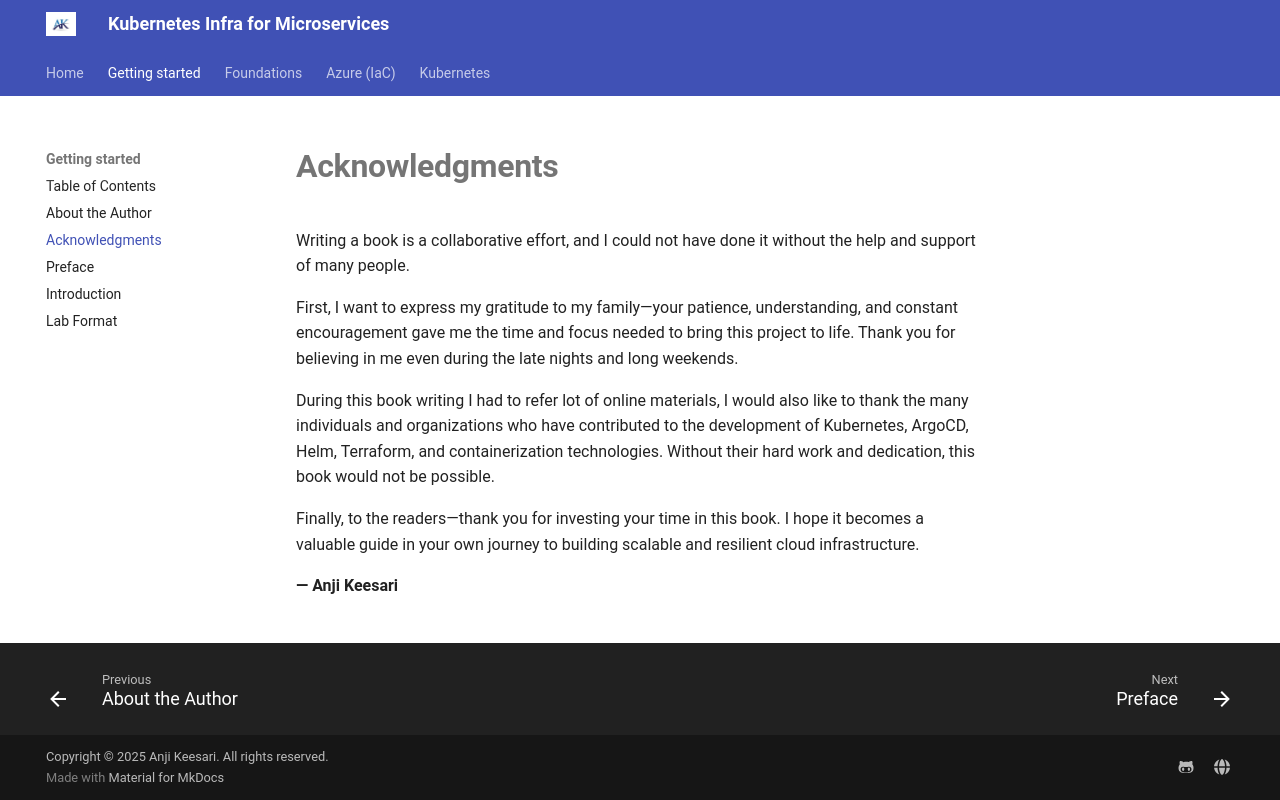

repository: akeesari/kubernetes · page: gettingstarted/acknowledgments/index.html · generator: mkdocs

# Acknowledgments

Writing a book is a collaborative effort, and I could not have done it without the help and support of many people.

First, I want to express my gratitude to my family—your patience, understanding, and constant encouragement gave me the time and focus needed to bring this project to life. Thank you for believing in me even during the late nights and long weekends.

During this book writing I had to refer lot of online materials, I would also like to thank the many individuals and organizations who have contributed to the development of Kubernetes, ArgoCD, Helm, Terraform, and containerization technologies. Without their hard work and dedication, this book would not be possible.

Finally, to the readers—thank you for investing your time in this book. I hope it becomes a valuable guide in your own journey to building scalable and resilient cloud infrastructure.


**— Anji Keesari**
